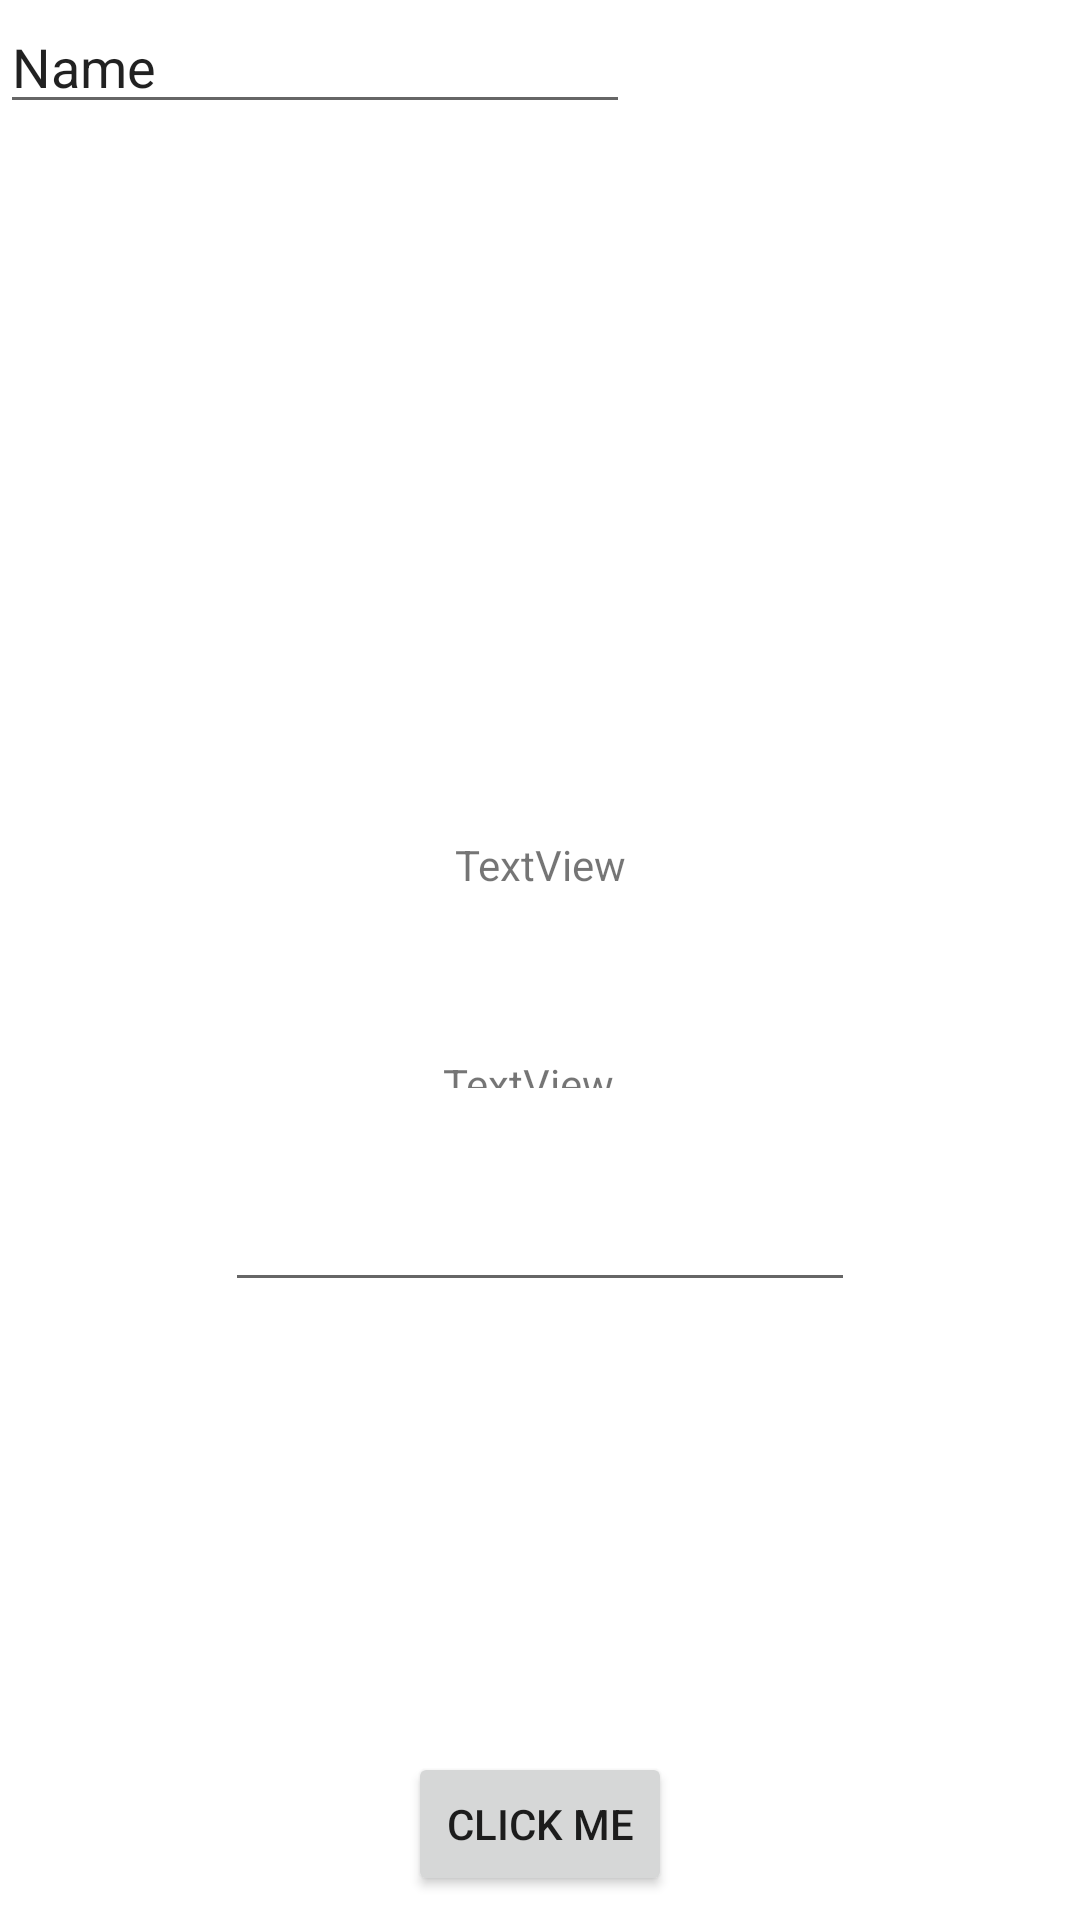

Here is an Android app screen rendered from its layout file. Give the layout XML and the strings, colors and styles it references.
<!-- AndroidManifest.xml: application theme Theme.Restaurant_Review_App -->
<!-- res/layout/activity_main.xml -->
<?xml version="1.0" encoding="utf-8"?>
<androidx.constraintlayout.widget.ConstraintLayout xmlns:android="http://schemas.android.com/apk/res/android"
    xmlns:app="http://schemas.android.com/apk/res-auto"
    xmlns:tools="http://schemas.android.com/tools"
    android:layout_width="match_parent"
    android:layout_height="match_parent"
    tools:context=".MainActivity">

    <Button
        android:id="@+id/addButton"
        android:layout_width="wrap_content"
        android:layout_height="wrap_content"
        android:layout_marginBottom="8dp"
        android:text="Click Me"
        app:layout_constraintBottom_toBottomOf="parent"
        app:layout_constraintEnd_toEndOf="parent"
        app:layout_constraintStart_toStartOf="parent"
        tools:ignore="MissingConstraints" />

    <EditText
        android:id="@+id/addPhone"
        android:layout_width="wrap_content"
        android:layout_height="wrap_content"
        android:layout_marginBottom="150dp"
        android:ems="10"
        android:inputType="phone"
        app:layout_constraintBottom_toTopOf="@+id/addButton"
        app:layout_constraintEnd_toEndOf="parent"
        app:layout_constraintStart_toStartOf="parent" />

    <TextView
        android:id="@+id/addDish"
        android:layout_width="65dp"
        android:layout_height="11dp"
        android:layout_marginBottom="30dp"
        android:text="TextView"
        app:layout_constraintBottom_toTopOf="@+id/addPhone"
        app:layout_constraintEnd_toEndOf="parent"
        app:layout_constraintStart_toStartOf="parent"
        tools:ignore="MissingConstraints" />

    <TextView
        android:id="@+id/addRestaurant"
        android:layout_width="wrap_content"
        android:layout_height="wrap_content"
        android:layout_marginBottom="54dp"
        android:text="TextView"
        app:layout_constraintBottom_toTopOf="@+id/addDish"
        app:layout_constraintEnd_toEndOf="parent"
        app:layout_constraintStart_toStartOf="parent"
        tools:ignore="MissingConstraints" />

    <EditText
        android:id="@+id/editTextTextPersonName"
        android:layout_width="wrap_content"
        android:layout_height="wrap_content"
        android:ems="10"
        android:inputType="textPersonName"
        android:text="Name"
        tools:layout_editor_absoluteX="63dp"
        tools:layout_editor_absoluteY="230dp" />

</androidx.constraintlayout.widget.ConstraintLayout>
<!-- resources referenced by this layout -->
<resources>
  <style name="Theme.Restaurant_Review_App" parent="Theme.MaterialComponents.DayNight.DarkActionBar">
          
          <item name="toolbarStyle">@style/Widget.AppCompat.Toolbar</item>
          
          <item name="colorPrimary">@color/purple_500</item>
          <item name="colorPrimaryVariant">@color/purple_700</item>
          <item name="colorOnPrimary">@color/white</item>
          
          <item name="colorSecondary">@color/teal_200</item>
          <item name="colorSecondaryVariant">@color/teal_700</item>
          <item name="colorOnSecondary">@color/black</item>
          
          <item name="android:statusBarColor">?attr/colorPrimaryVariant</item>
          
      </style>
  <color name="purple_500">#EE0000</color>
  <color name="purple_700">#B35C00</color>
  <color name="white">#FFFFFFFF</color>
  <color name="teal_200">#DA0303</color>
  <color name="teal_700">#873B01</color>
  <color name="black">#FF000000</color>
</resources>
